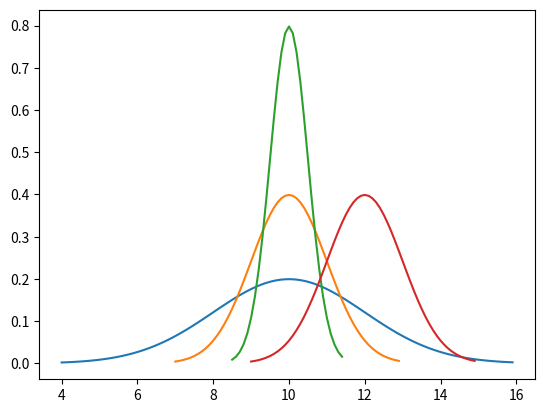

The matplotlib source for this figure:
import math
import matplotlib.pyplot as plt
import numpy as np


def normRaspr(o, M):
    x = np.arange(M - 3 * o, M + 3 * o, 0.1)
    plt.plot(x, (1 / (o * math.sqrt(2 * math.pi))) * math.e ** (-0.5 * ((x - M) / o) ** 2))
    plt.show()


o1 = 2
M1 = 10
o2 = 1
M2 = 10
o3 = 0.5
M3 = 10
o4 = 1
M4 = 12

normRaspr(o1, M1)
normRaspr(o2, M2)
normRaspr(o3, M3)
normRaspr(o4, M4)
